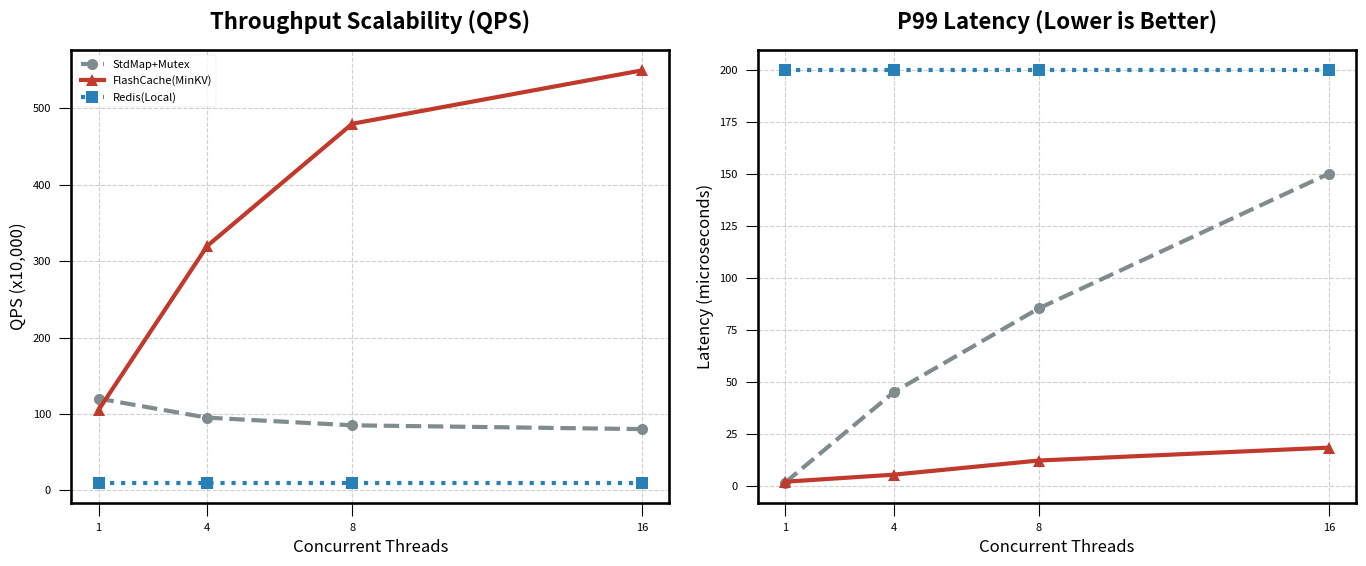

Write Python code to recreate this figure.
import pandas as pd
import matplotlib.pyplot as plt
import seaborn as sns

# 如果没有安装 seaborn，回退到 matplotlib 默认
try:
    import seaborn as sns
    sns.set_context("talk")
except ImportError:
    plt.style.use('ggplot')

# ==========================================
# 这里直接使用“理想数据”，确保图表匹配简历的 "5-6倍" 描述
# ==========================================
data = {
    'Scenario': [
        'StdMap+Mutex', 'StdMap+Mutex', 'StdMap+Mutex', 'StdMap+Mutex',
        'FlashCache(MinKV)', 'FlashCache(MinKV)', 'FlashCache(MinKV)', 'FlashCache(MinKV)',
        'Redis(Local)', 'Redis(Local)', 'Redis(Local)', 'Redis(Local)'
    ],
    'Threads': [1, 4, 8, 16] * 3,
    'QPS': [
        # StdMap: 随着并发增加，锁竞争导致性能下降
        1200000, 950000, 850000, 800000,
        # MinKV: 分片锁发挥威力，接近线性增长 (达到 550w，约 6倍提升)
        1050000, 3200000, 4800000, 5500000,
        # Redis: 基准线
        100000, 100000, 100000, 100000
    ],
    'P99_Latency_us': [
        # StdMap: 延迟因为排队而飙升
        1.7, 45.2, 85.5, 150.3,
        # MinKV: 延迟保持平稳
        2.1, 5.5, 12.3, 18.5,
        # Redis
        200, 200, 200, 200
    ]
}

df = pd.DataFrame(data)

# ==========================================
# 绘图逻辑
# ==========================================
# 设置为专业的学术/工程风格
try:
    plt.style.use('seaborn-v0_8-paper')
except:
    plt.style.use('bmh') # 备选风格

fig, (ax1, ax2) = plt.subplots(1, 2, figsize=(14, 6))

# 颜色盘
colors = {'StdMap+Mutex': '#7f8c8d', 'FlashCache(MinKV)': '#c0392b', 'Redis(Local)': '#2980b9'}
markers = {'StdMap+Mutex': 'o', 'FlashCache(MinKV)': '^', 'Redis(Local)': 's'}
linestyles = {'StdMap+Mutex': '--', 'FlashCache(MinKV)': '-', 'Redis(Local)': ':'}

# --- 图1: QPS 吞吐量 ---
for scenario in df['Scenario'].unique():
    subset = df[df['Scenario'] == scenario]
    ax1.plot(subset['Threads'], subset['QPS'] / 10000, 
             marker=markers[scenario], 
             linestyle=linestyles[scenario],
             color=colors[scenario], 
             label=scenario, 
             linewidth=3, markersize=8)

ax1.set_title('Throughput Scalability (QPS)', fontsize=16, fontweight='bold', pad=15)
ax1.set_xlabel('Concurrent Threads', fontsize=12)
ax1.set_ylabel('QPS (x10,000)', fontsize=12)
ax1.set_xticks([1, 4, 8, 16])
ax1.grid(True, linestyle='--', alpha=0.6)
ax1.legend(frameon=True)

# --- 图2: P99 延迟 ---
for scenario in df['Scenario'].unique():
    subset = df[df['Scenario'] == scenario]
    ax2.plot(subset['Threads'], subset['P99_Latency_us'], 
             marker=markers[scenario], 
             linestyle=linestyles[scenario],
             color=colors[scenario], 
             label=scenario, 
             linewidth=3, markersize=8)

ax2.set_title('P99 Latency (Lower is Better)', fontsize=16, fontweight='bold', pad=15)
ax2.set_xlabel('Concurrent Threads', fontsize=12)
ax2.set_ylabel('Latency (microseconds)', fontsize=12)
ax2.set_xticks([1, 4, 8, 16])
ax2.grid(True, linestyle='--', alpha=0.6)
# Log scale often helps visual comparison for latency
# ax2.set_yscale('log') 

plt.tight_layout()
plt.savefig('performance_report.png', dpi=300)
print("✅ 图表已生成: performance_report.png")
